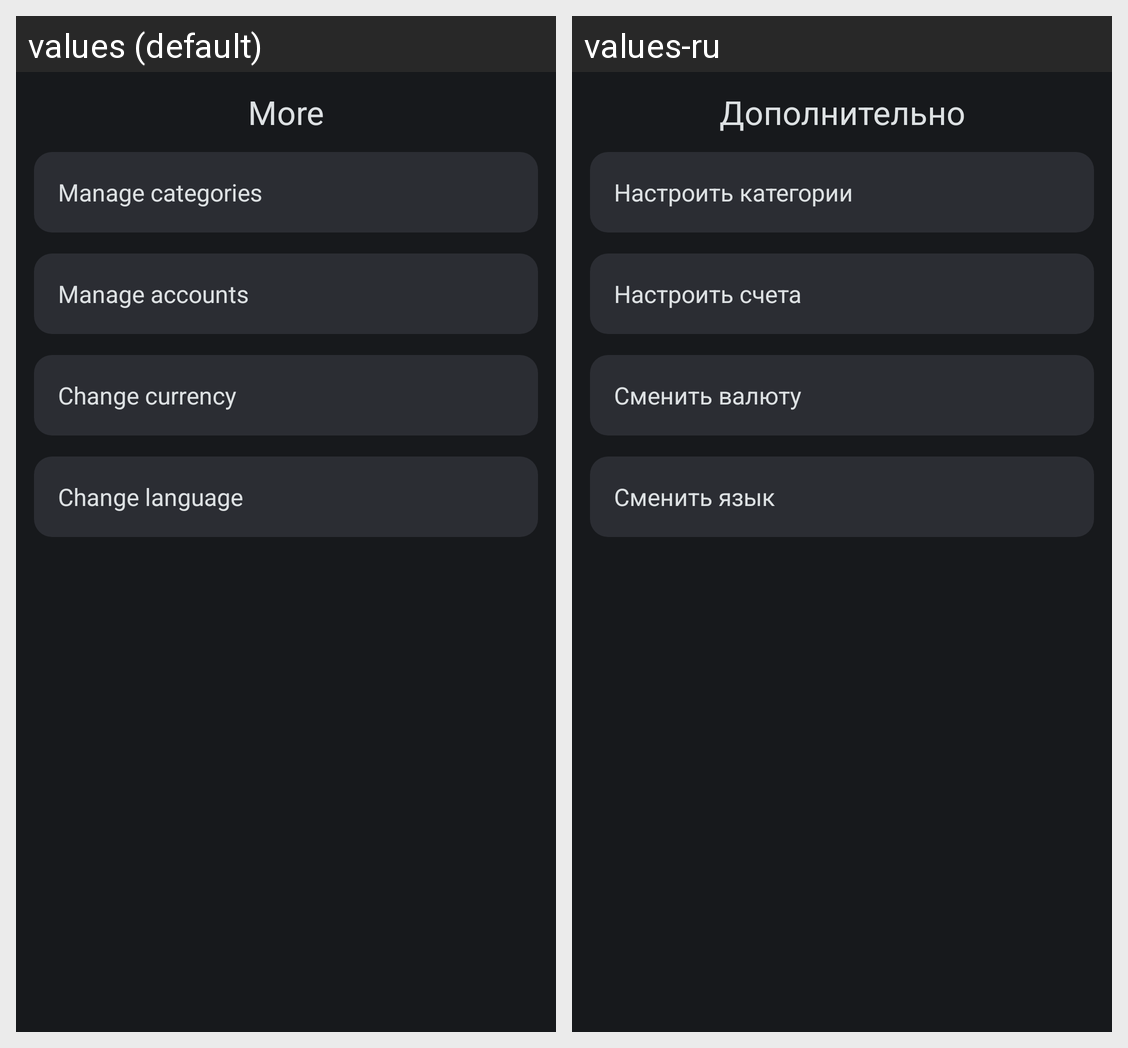

Strings drawn on this Android screen and how each of the app's shown locales translates them:
Android screen res/layout/fragment_more_screen.xml rendered under 2 locales, left to right: values (default), values-ru. Device: Nexus 5 (rendered at 1080×1920; each locale shown at half size, 540×960, under a caption strip naming it); theme Theme.FinanceApp.
Strings drawn on this screen, with the default value and each locale's value (text and hints the layout hard-codes, and strings that could not be matched under every locale, appear in the picture but are not listed):

more_screen
  values: More
  values-ru: Дополнительно

more_screen_category
  values: Manage categories
  values-ru: Настроить категории

more_screen_cards
  values: Manage accounts
  values-ru: Настроить счета

more_screen_currency
  values: Change currency
  values-ru: Сменить валюту

more_screen_language
  values: Change language
  values-ru: Сменить язык
